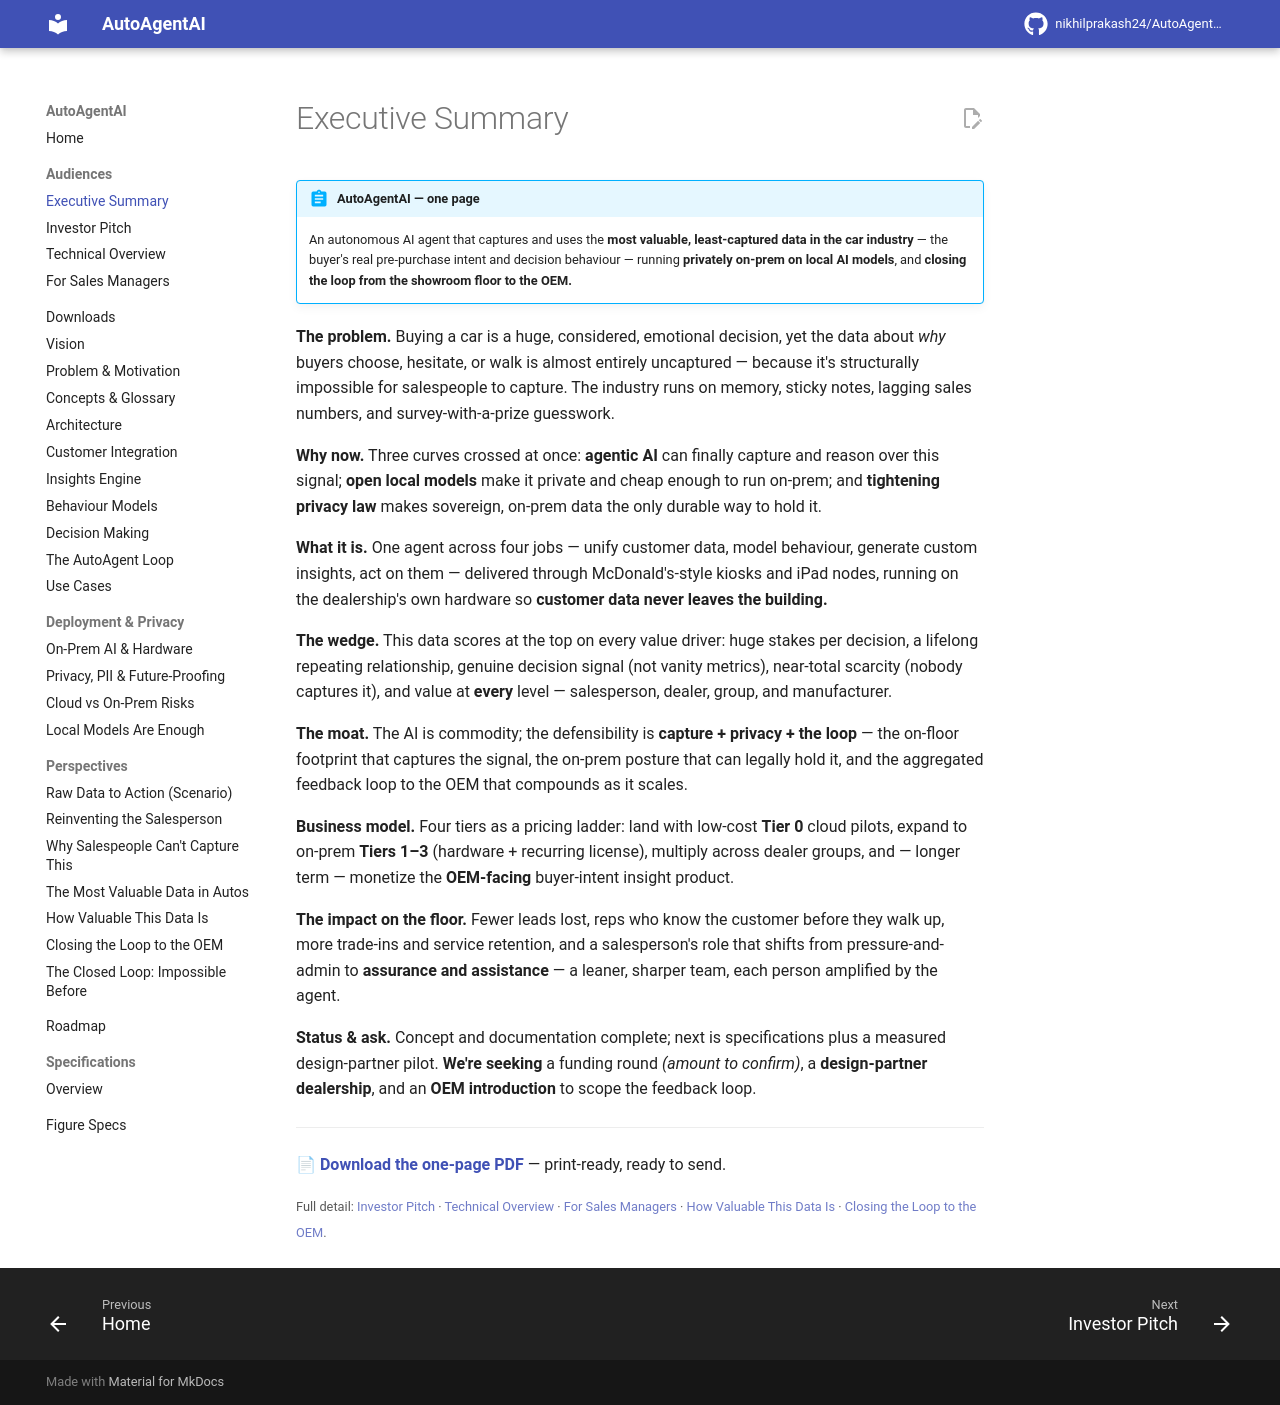

repository: nikhilprakash24/AutoAgentAI-consumerDataIntegrationAndCollection · page: audiences/executive-summary/index.html · generator: mkdocs

# Executive Summary

!!! abstract "AutoAgentAI — one page"
    An autonomous AI agent that captures and uses the **most valuable,
    least-captured data in the car industry** — the buyer's real pre-purchase intent
    and decision behaviour — running **privately on-prem on local AI models**, and
    **closing the loop from the showroom floor to the OEM.**

**The problem.** Buying a car is a huge, considered, emotional decision, yet the data
about *why* buyers choose, hesitate, or walk is almost entirely uncaptured — because
it's structurally impossible for salespeople to capture. The industry runs on memory,
sticky notes, lagging sales numbers, and survey-with-a-prize guesswork.

**Why now.** Three curves crossed at once: **agentic AI** can finally capture and
reason over this signal; **open local models** make it private and cheap enough to
run on-prem; and **tightening privacy law** makes sovereign, on-prem data the only
durable way to hold it.

**What it is.** One agent across four jobs — unify customer data, model behaviour,
generate custom insights, act on them — delivered through McDonald's-style kiosks and
iPad nodes, running on the dealership's own hardware so **customer data never leaves
the building.**

**The wedge.** This data scores at the top on every value driver: huge stakes per
decision, a lifelong repeating relationship, genuine decision signal (not vanity
metrics), near-total scarcity (nobody captures it), and value at **every** level —
salesperson, dealer, group, and manufacturer.

**The moat.** The AI is commodity; the defensibility is **capture + privacy + the
loop** — the on-floor footprint that captures the signal, the on-prem posture that
can legally hold it, and the aggregated feedback loop to the OEM that compounds as it
scales.

**Business model.** Four tiers as a pricing ladder: land with low-cost **Tier 0**
cloud pilots, expand to on-prem **Tiers 1–3** (hardware + recurring license), multiply
across dealer groups, and — longer term — monetize the **OEM-facing** buyer-intent
insight product.

**The impact on the floor.** Fewer leads lost, reps who know the customer before they
walk up, more trade-ins and service retention, and a salesperson's role that shifts
from pressure-and-admin to **assurance and assistance** — a leaner, sharper team, each
person amplified by the agent.

**Status & ask.** Concept and documentation complete; next is specifications plus a
measured design-partner pilot. **We're seeking** a funding round *(amount to
confirm)*, a **design-partner dealership**, and an **OEM introduction** to scope the
feedback loop.

---

📄 **[Download the one-page PDF](../assets/AutoAgentAI-Executive-Summary.pdf)** — print-ready, ready to send.

<small>Full detail: [Investor Pitch](investor-pitch.md) · [Technical Overview](technical-overview.md) ·
[For Sales Managers](for-sales-managers.md) · [How Valuable This Data Is](../perspectives/how-valuable-this-data-is.md) ·
[Closing the Loop to the OEM](../perspectives/automotive-data-closing-the-loop.md).</small>
